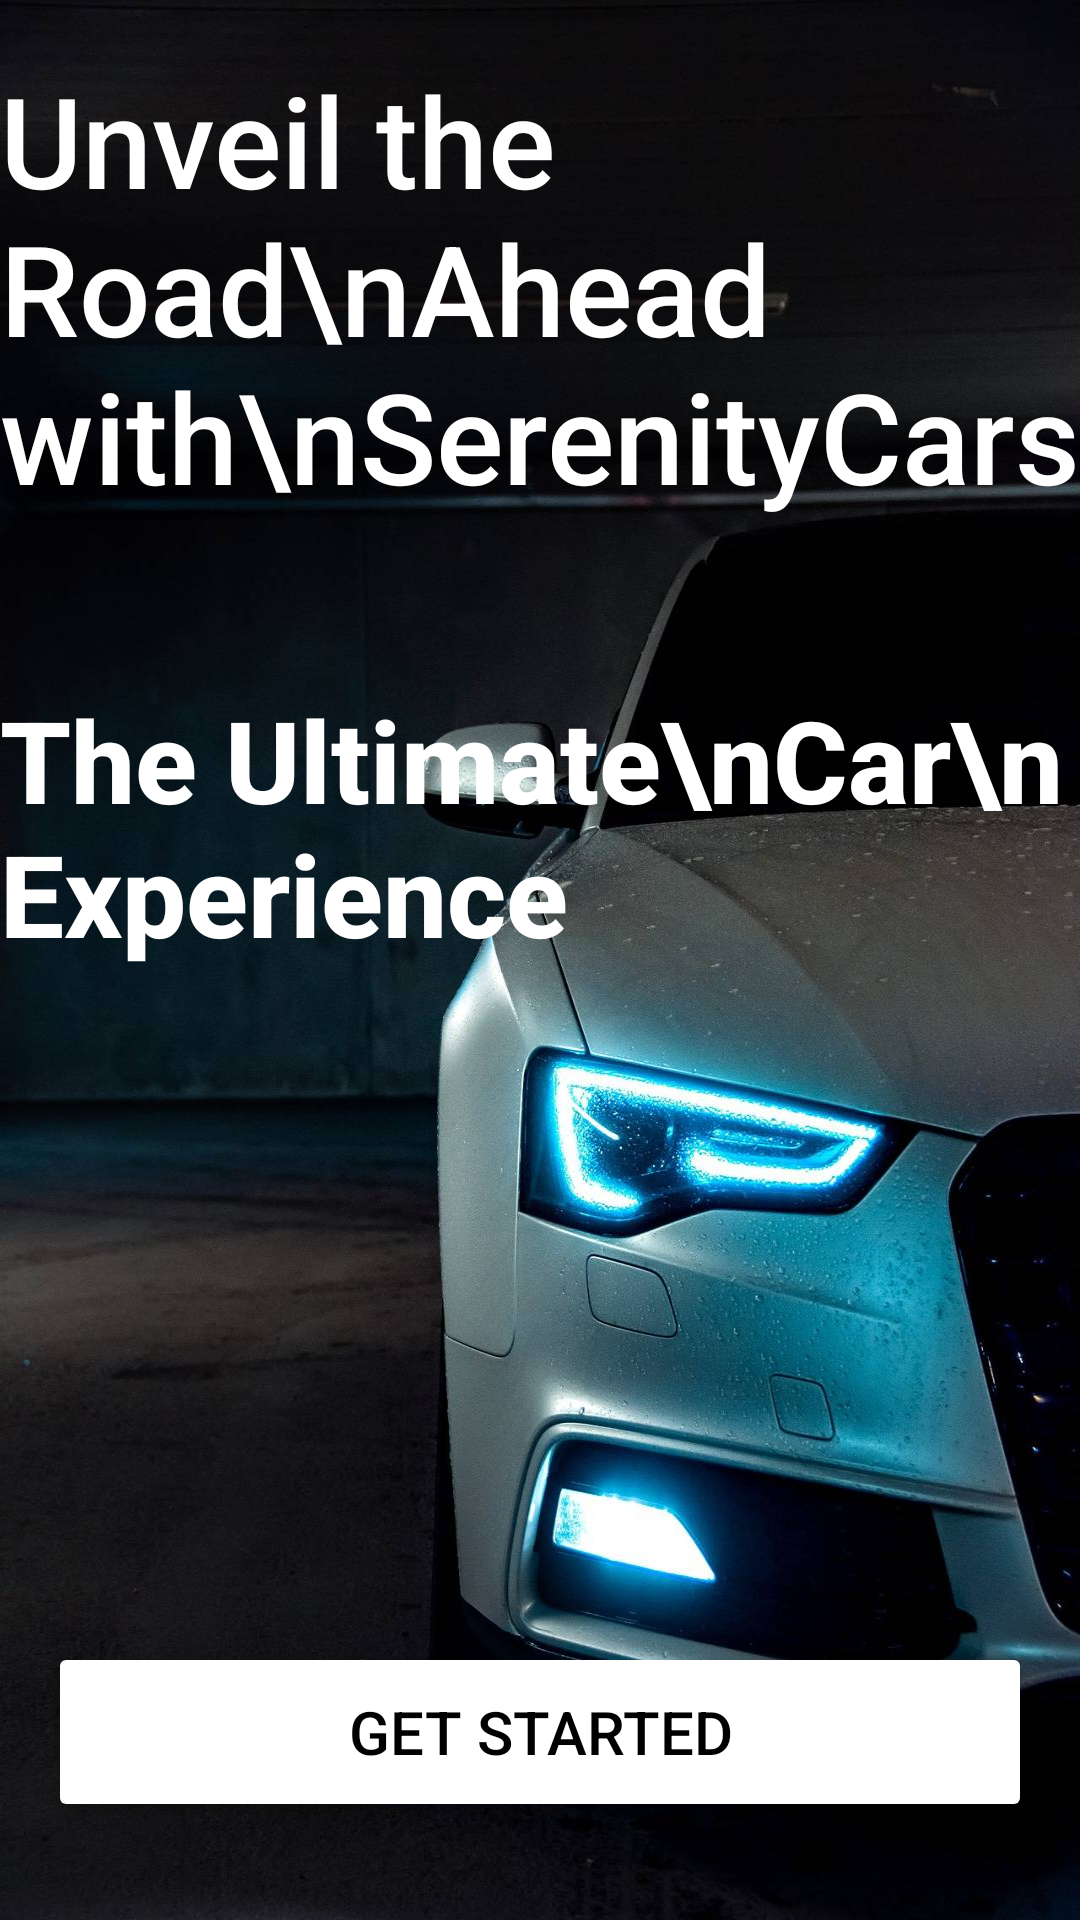

This screen was rendered from an Android layout file. Write that file and the resources it references.
<!-- AndroidManifest.xml: application theme Theme.SerenityCars -->
<!-- res/layout/activity_splash_screen.xml -->
<?xml version="1.0" encoding="utf-8"?>
<androidx.constraintlayout.widget.ConstraintLayout xmlns:android="http://schemas.android.com/apk/res/android"
    xmlns:app="http://schemas.android.com/apk/res-auto"
    xmlns:tools="http://schemas.android.com/tools"
    android:layout_width="match_parent"
    android:layout_height="match_parent"
    android:background="@drawable/audiwallpaper"
    tools:context=".MainActivity">

    <Button
        android:id="@+id/buttonGetStarted"
        android:layout_width="0dp"
        android:layout_height="60dp"
        android:layout_marginStart="16dp"
        android:layout_marginEnd="16dp"
        android:backgroundTint="@color/white"
        android:text="Get Started"
        android:textAlignment="center"
        android:textAllCaps="true"
        android:textColor="@color/black"
        android:textSize="20sp"
        app:cornerRadius="12dp"
        app:layout_constraintBottom_toBottomOf="parent"
        app:layout_constraintEnd_toEndOf="parent"
        app:layout_constraintHorizontal_bias="0.0"
        app:layout_constraintStart_toStartOf="parent"
        app:layout_constraintTop_toTopOf="@+id/guideline"
        app:layout_constraintVertical_bias="0.52" />

    <androidx.constraintlayout.widget.Guideline
        android:id="@+id/guideline"
        android:layout_width="wrap_content"
        android:layout_height="wrap_content"
        android:orientation="horizontal"
        app:layout_constraintGuide_percent=".80" />

    <TextView
        android:id="@+id/textView"
        android:layout_width="wrap_content"
        android:layout_height="wrap_content"
        android:fontFamily="sans-serif-medium"
        android:text="Unveil the Road\nAhead with\nSerenityCars"
        android:textColor="@color/white"
        android:textSize="42dp"
        app:layout_constraintBottom_toTopOf="@+id/guideline"
        app:layout_constraintEnd_toEndOf="parent"
        app:layout_constraintHorizontal_bias="0.134"
        app:layout_constraintStart_toStartOf="parent"
        app:layout_constraintTop_toTopOf="parent"
        app:layout_constraintVertical_bias="0.051" />

    <TextView
        android:id="@+id/textView2"
        android:layout_width="wrap_content"
        android:layout_height="wrap_content"
        android:fontFamily="sans-serif-medium"
        android:text="The Ultimate\nCar\nExperience"
        android:textColor="@color/white"
        android:textSize="38dp"
        android:textStyle="bold"
        app:layout_constraintBottom_toTopOf="@+id/guideline"
        app:layout_constraintEnd_toEndOf="parent"
        app:layout_constraintHorizontal_bias="0.084"
        app:layout_constraintStart_toStartOf="parent"
        app:layout_constraintTop_toBottomOf="@+id/textView"
        app:layout_constraintVertical_bias="0.223" />

</androidx.constraintlayout.widget.ConstraintLayout>
<!-- resources referenced by this layout -->
<resources>
  <color name="black">#FF000000</color>
  <color name="white">#FFFFFFFF</color>
  <!-- drawable audiwallpaper: jpg bitmap (drawable, 138445 bytes) -->
  <style name="Theme.SerenityCars" parent="Base.Theme.SerenityCars" />
  <style name="Base.Theme.SerenityCars" parent="Theme.Material3.DayNight.NoActionBar">
          
          
      </style>
</resources>
